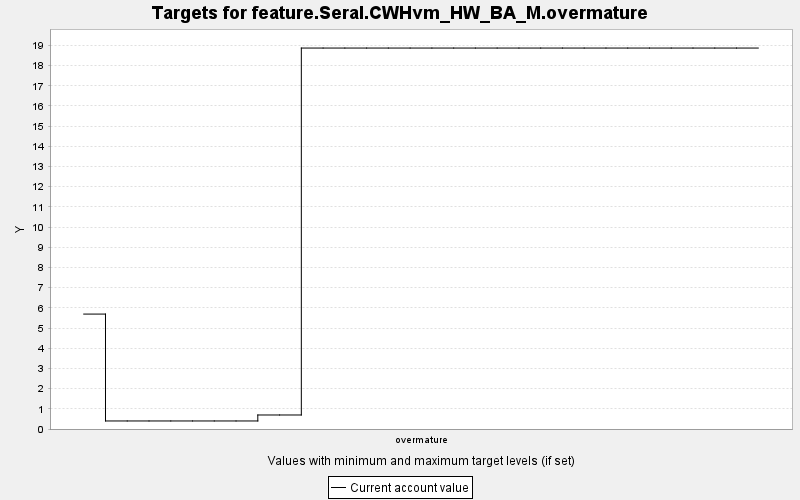

The file beside this chart, header and first rows:
TARGET, PERIOD, YEAR, PERIODWIDTH, MINIMUM, MAXIMUM, MINWEIGHT, MAXWEIGHT, CURRENT, SUMMARY
feature.Seral.CWHvm_HW_BA_M.overmature, 0, 0, 10.0, 0.0, 10000, 1.0, 1.0, 5.692, 0.0
feature.Seral.CWHvm_HW_BA_M.overmature, 1, 10, 10.0, 0.0, 10000, 1.0, 1.0, 0.398, 0.0
feature.Seral.CWHvm_HW_BA_M.overmature, 2, 20, 10.0, 0.0, 10000, 1.0, 1.0, 0.398, 0.0
feature.Seral.CWHvm_HW_BA_M.overmature, 3, 30, 10.0, 0.0, 10000, 1.0, 1.0, 0.398, 0.0
feature.Seral.CWHvm_HW_BA_M.overmature, 4, 40, 10.0, 0.0, 10000, 1.0, 1.0, 0.398, 0.0
feature.Seral.CWHvm_HW_BA_M.overmature, 5, 50, 10.0, 0.0, 10000, 1.0, 1.0, 0.398, 0.0
feature.Seral.CWHvm_HW_BA_M.overmature, 6, 60, 10.0, 0.0, 10000, 1.0, 1.0, 0.398, 0.0
feature.Seral.CWHvm_HW_BA_M.overmature, 7, 70, 10.0, 0.0, 10000, 1.0, 1.0, 0.398, 0.0
feature.Seral.CWHvm_HW_BA_M.overmature, 8, 80, 10.0, 0.0, 10000, 1.0, 1.0, 0.694, 0.0
feature.Seral.CWHvm_HW_BA_M.overmature, 9, 90, 10.0, 0.0, 10000, 1.0, 1.0, 0.694, 0.0
feature.Seral.CWHvm_HW_BA_M.overmature, 10, 100, 10.0, 0.0, 10000, 1.0, 1.0, 18.87, 0.0
feature.Seral.CWHvm_HW_BA_M.overmature, 11, 110, 10.0, 0.0, 10000, 1.0, 1.0, 18.87, 0.0
feature.Seral.CWHvm_HW_BA_M.overmature, 12, 120, 10.0, 0.0, 10000, 1.0, 1.0, 18.87, 0.0
feature.Seral.CWHvm_HW_BA_M.overmature, 13, 130, 10.0, 0.0, 10000, 1.0, 1.0, 18.87, 0.0
feature.Seral.CWHvm_HW_BA_M.overmature, 14, 140, 10.0, 0.0, 10000, 1.0, 1.0, 18.87, 0.0
feature.Seral.CWHvm_HW_BA_M.overmature, 15, 150, 10.0, 0.0, 10000, 1.0, 1.0, 18.87, 0.0
feature.Seral.CWHvm_HW_BA_M.overmature, 16, 160, 10.0, 0.0, 10000, 1.0, 1.0, 18.87, 0.0
feature.Seral.CWHvm_HW_BA_M.overmature, 17, 170, 10.0, 0.0, 10000, 1.0, 1.0, 18.87, 0.0
feature.Seral.CWHvm_HW_BA_M.overmature, 18, 180, 10.0, 0.0, 10000, 1.0, 1.0, 18.87, 0.0
feature.Seral.CWHvm_HW_BA_M.overmature, 19, 190, 10.0, 0.0, 10000, 1.0, 1.0, 18.87, 0.0
feature.Seral.CWHvm_HW_BA_M.overmature, 20, 200, 10.0, 0.0, 10000, 1.0, 1.0, 18.87, 0.0
feature.Seral.CWHvm_HW_BA_M.overmature, 21, 210, 10.0, 0.0, 10000, 1.0, 1.0, 18.87, 0.0
feature.Seral.CWHvm_HW_BA_M.overmature, 22, 220, 10.0, 0.0, 10000, 1.0, 1.0, 18.87, 0.0
feature.Seral.CWHvm_HW_BA_M.overmature, 23, 230, 10.0, 0.0, 10000, 1.0, 1.0, 18.87, 0.0
feature.Seral.CWHvm_HW_BA_M.overmature, 24, 240, 10.0, 0.0, 10000, 1.0, 1.0, 18.87, 0.0
feature.Seral.CWHvm_HW_BA_M.overmature, 25, 250, 10.0, 0.0, 10000, 1.0, 1.0, 18.87, 0.0
feature.Seral.CWHvm_HW_BA_M.overmature, 26, 260, 10.0, 0.0, 10000, 1.0, 1.0, 18.87, 0.0
feature.Seral.CWHvm_HW_BA_M.overmature, 27, 270, 10.0, 0.0, 10000, 1.0, 1.0, 18.87, 0.0
feature.Seral.CWHvm_HW_BA_M.overmature, 28, 280, 10.0, 0.0, 10000, 1.0, 1.0, 18.87, 0.0
feature.Seral.CWHvm_HW_BA_M.overmature, 29, 290, 10.0, 0.0, 10000, 1.0, 1.0, 18.87, 0.0
feature.Seral.CWHvm_HW_BA_M.overmature, 30, 300, 10.0, 0.0, 10000, 1.0, 1.0, 18.87, 0.0
